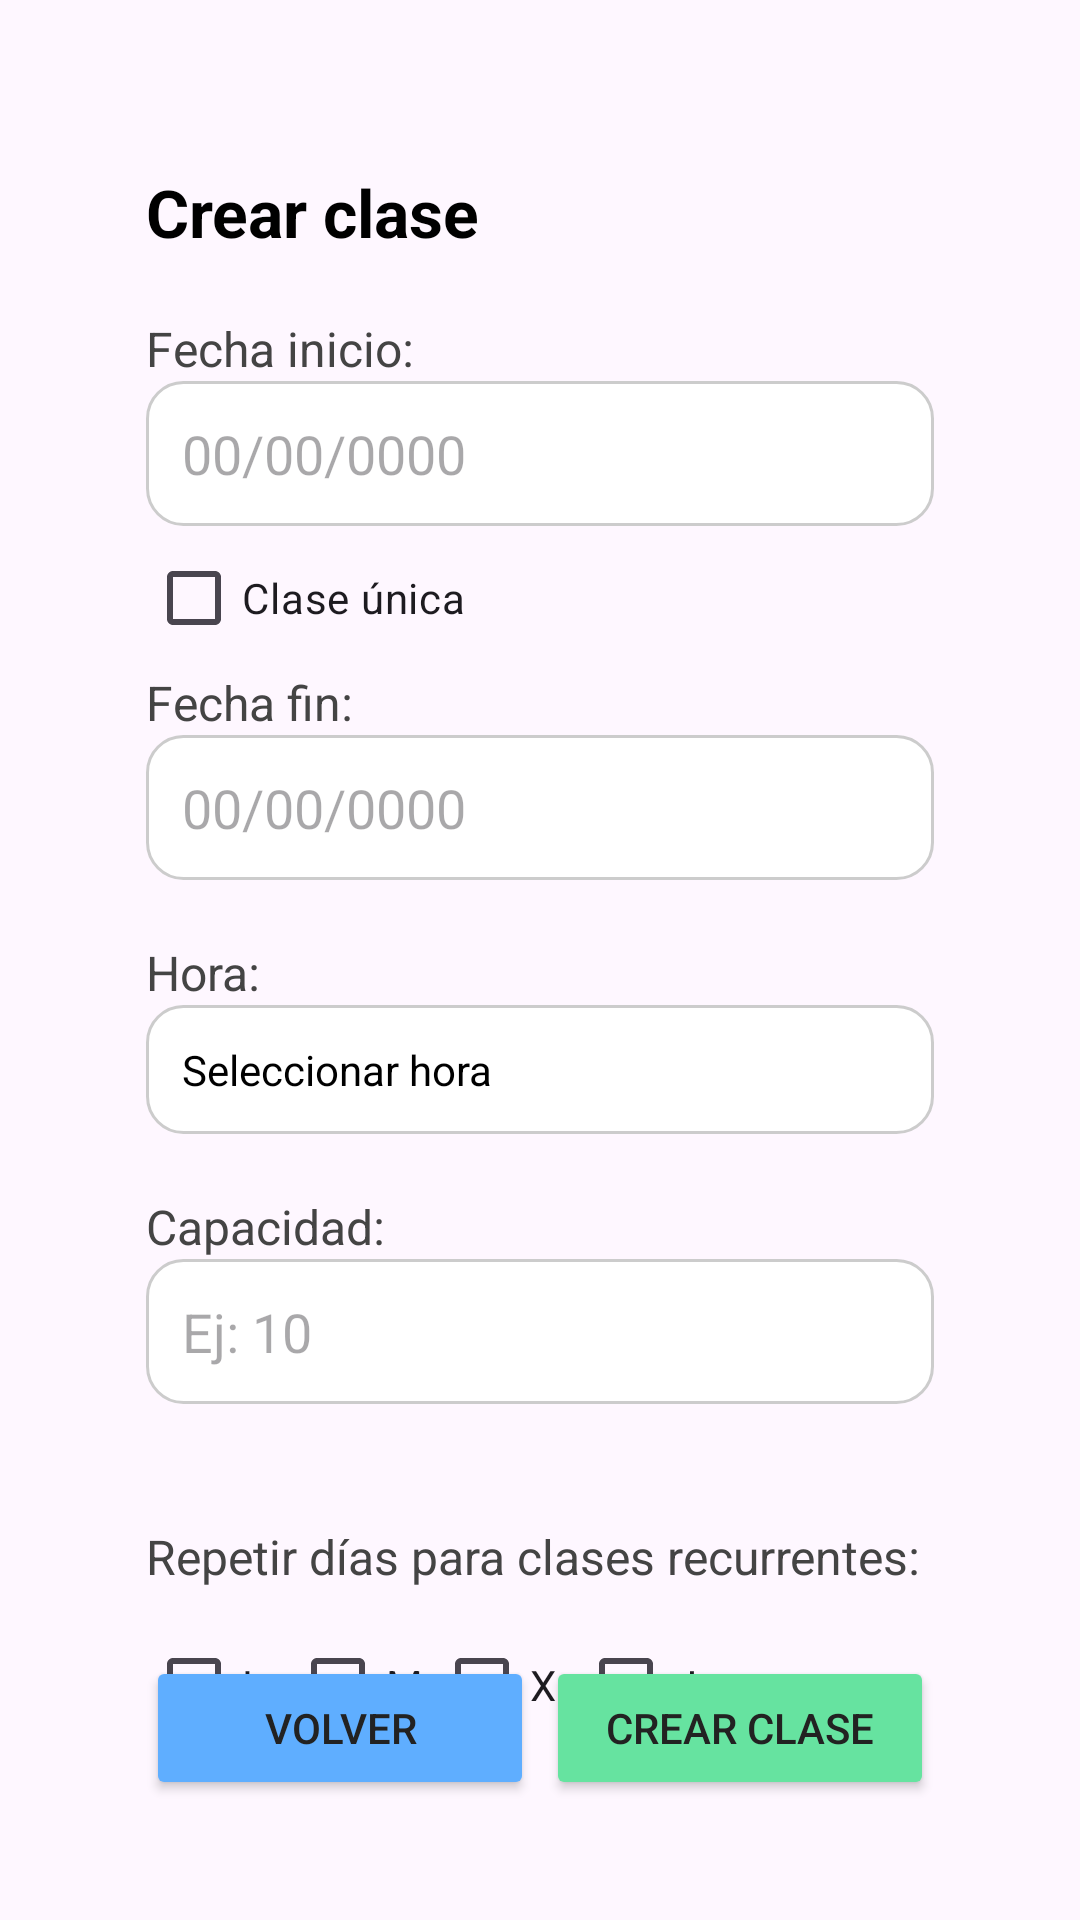

Reconstruct the res/layout file that produces this screen, plus the resources it refers to.
<!-- AndroidManifest.xml: application theme Theme.FitBooking -->
<!-- res/layout/activity_create_class.xml -->
<?xml version="1.0" encoding="utf-8"?>
<androidx.constraintlayout.widget.ConstraintLayout xmlns:android="http://schemas.android.com/apk/res/android"
    xmlns:app="http://schemas.android.com/apk/res-auto"
    xmlns:tools="http://schemas.android.com/tools"
    android:layout_width="match_parent"
    android:layout_height="match_parent"
    android:padding="16dp"
    tools:context=".activities.CreateClassActivity">

    
    <androidx.constraintlayout.widget.Guideline
        android:id="@+id/gL10"
        android:layout_width="wrap_content"
        android:layout_height="wrap_content"
        android:orientation="vertical"
        app:layout_constraintGuide_percent="0.1" />

    <androidx.constraintlayout.widget.Guideline
        android:id="@+id/gL50"
        android:layout_width="wrap_content"
        android:layout_height="wrap_content"
        android:orientation="vertical"
        app:layout_constraintGuide_percent="0.5" />

    <androidx.constraintlayout.widget.Guideline
        android:id="@+id/gL90"
        android:layout_width="wrap_content"
        android:layout_height="wrap_content"
        android:orientation="vertical"
        app:layout_constraintGuide_percent="0.9" />

    
    <TextView
        android:id="@+id/tvTitle"
        android:layout_width="wrap_content"
        android:layout_height="wrap_content"
        android:layout_marginTop="40dp"
        android:text="Crear clase"
        android:textSize="22sp"
        android:textStyle="bold"
        android:textColor="#000"
        app:layout_constraintTop_toTopOf="parent"
        app:layout_constraintStart_toStartOf="@id/gL10"/>

    
    <TextView
        android:id="@+id/tvStartDateText"
        android:layout_width="wrap_content"
        android:layout_height="wrap_content"
        android:text="Fecha inicio:"
        android:textSize="16sp"
        android:textColor="#444"
        app:layout_constraintTop_toBottomOf="@id/tvTitle"
        app:layout_constraintStart_toStartOf="@id/gL10"
        android:layout_marginTop="20dp"/>

    <EditText
        android:id="@+id/etStartDate"
        android:layout_width="0dp"
        android:layout_height="wrap_content"
        android:padding="12dp"
        android:background="@drawable/bg_edit_text"
        android:focusable="false"
        android:clickable="true"
        android:hint="00/00/0000"
        android:inputType="none"
        android:textColor="#000"
        app:layout_constraintTop_toBottomOf="@id/tvStartDateText"
        app:layout_constraintStart_toStartOf="@id/gL10"
        app:layout_constraintEnd_toEndOf="@id/gL90"/>

    
    <CheckBox
        android:id="@+id/cbSingleClass"
        android:layout_width="wrap_content"
        android:layout_height="wrap_content"
        android:text="Clase única"
        app:layout_constraintTop_toBottomOf="@id/etStartDate"
        app:layout_constraintStart_toStartOf="@id/gL10"/>

    
    <TextView
        android:id="@+id/tvEndDateText"
        android:layout_width="wrap_content"
        android:layout_height="wrap_content"
        android:text="Fecha fin:"
        android:textSize="16sp"
        android:textColor="#444"
        app:layout_constraintTop_toBottomOf="@id/cbSingleClass"
        app:layout_constraintStart_toStartOf="@id/gL10" />

    <EditText
        android:id="@+id/etEndDate"
        android:layout_width="0dp"
        android:layout_height="wrap_content"
        android:padding="12dp"
        android:focusable="false"
        android:clickable="true"
        android:hint="00/00/0000"
        android:inputType="none"
        android:textColor="#000"
        android:background="@drawable/bg_edit_text"
        app:layout_constraintTop_toBottomOf="@id/tvEndDateText"
        app:layout_constraintStart_toStartOf="@id/gL10"
        app:layout_constraintEnd_toEndOf="@id/gL90"/>

    
    <TextView
        android:id="@+id/tvTimeText"
        android:layout_width="wrap_content"
        android:layout_height="wrap_content"
        android:text="Hora:"
        android:textSize="16sp"
        android:textColor="#444"
        app:layout_constraintTop_toBottomOf="@id/etEndDate"
        app:layout_constraintStart_toStartOf="@id/gL10"
        android:layout_marginTop="20dp"/>

    <TextView
        android:id="@+id/tvTime"
        android:layout_width="0dp"
        android:layout_height="wrap_content"
        android:background="@drawable/bg_edit_text"
        android:padding="12dp"
        android:text="Seleccionar hora"
        android:textColor="#000"
        app:layout_constraintTop_toBottomOf="@id/tvTimeText"
        app:layout_constraintStart_toStartOf="@id/gL10"
        app:layout_constraintEnd_toEndOf="@id/gL90"/>

    
    <TextView
        android:id="@+id/tvCapacityText"
        android:layout_width="wrap_content"
        android:layout_height="wrap_content"
        android:text="Capacidad:"
        android:textSize="16sp"
        android:textColor="#444"
        app:layout_constraintTop_toBottomOf="@id/tvTime"
        app:layout_constraintStart_toStartOf="@id/gL10"
        android:layout_marginTop="20dp"/>

    <EditText
        android:id="@+id/etCapacity"
        android:layout_width="0dp"
        android:layout_height="wrap_content"
        android:background="@drawable/bg_edit_text"
        android:padding="12dp"
        android:inputType="number"
        android:hint="Ej: 10"
        app:layout_constraintTop_toBottomOf="@id/tvCapacityText"
        app:layout_constraintStart_toStartOf="@id/gL10"
        app:layout_constraintEnd_toEndOf="@id/gL90"/>

    <LinearLayout
        android:id="@+id/containerDays"
        android:layout_width="0dp"
        android:layout_height="wrap_content"
        android:orientation="vertical"
        app:layout_constraintTop_toBottomOf="@id/etCapacity"
        app:layout_constraintStart_toStartOf="@id/gL10"
        app:layout_constraintEnd_toEndOf="@id/gL90"
        android:layout_marginTop="20dp">
        
        <TextView
            android:id="@+id/tvDaysText"
            android:layout_width="wrap_content"
            android:layout_height="wrap_content"
            android:text="Repetir días para clases recurrentes:"
            android:textSize="16sp"
            android:textColor="#444"
            android:layout_marginTop="20dp"/>

        <LinearLayout
            android:id="@+id/layoutDays"
            android:layout_width="match_parent"
            android:layout_height="wrap_content"
            android:orientation="horizontal"
            android:layout_marginTop="8dp">

            <CheckBox
                android:id="@+id/cbMon"
                android:layout_width="wrap_content"
                android:layout_height="wrap_content"
                android:text="L"/>

            <CheckBox
                android:id="@+id/cbTue"
                android:layout_width="wrap_content"
                android:layout_height="wrap_content"
                android:text="M"/>

            <CheckBox
                android:id="@+id/cbWed"
                android:layout_width="wrap_content"
                android:layout_height="wrap_content"
                android:text="X"/>

            <CheckBox
                android:id="@+id/cbThu"
                android:layout_width="wrap_content"
                android:layout_height="wrap_content"
                android:text="J"/>
        </LinearLayout>
    </LinearLayout>

    
    <Button
        android:id="@+id/btBack"
        android:layout_width="0dp"
        android:layout_height="wrap_content"
        android:layout_marginTop="80dp"
        android:layout_marginEnd="2dp"
        android:text="Volver"
        android:backgroundTint="@color/bluePrimarySoft"
        android:textColor="@color/textPrimary"
        app:layout_constraintStart_toStartOf="@id/gL10"
        app:layout_constraintEnd_toStartOf="@id/gL50"
        app:layout_constraintBottom_toBottomOf="parent"
        android:layout_marginBottom="24dp"/>

    <Button
        android:id="@+id/btCreateClass"
        android:layout_width="0dp"
        android:layout_height="wrap_content"
        android:layout_marginTop="80dp"
        android:layout_marginStart="2dp"
        android:text="Crear clase"
        android:textColor="@color/textPrimary"
        android:backgroundTint="@color/greenPrimarySoft"
        app:icon="@drawable/ic_save"
        app:iconTint="@color/textPrimary"
        app:layout_constraintStart_toStartOf="@id/gL50"
        app:layout_constraintEnd_toEndOf="@id/gL90"
        app:layout_constraintBottom_toBottomOf="parent"
        android:layout_marginBottom="24dp"/>

    <ProgressBar
        android:id="@+id/progressBar"
        android:layout_width="60dp"
        android:layout_height="60dp"
        android:visibility="gone"
        app:layout_constraintTop_toTopOf="parent"
        app:layout_constraintBottom_toBottomOf="parent"
        app:layout_constraintStart_toStartOf="parent"
        app:layout_constraintEnd_toEndOf="parent"/>

</androidx.constraintlayout.widget.ConstraintLayout>
<!-- resources referenced by this layout -->
<resources>
  <color name="bluePrimarySoft">#5FAEFF</color>
  <color name="greenPrimarySoft">#66E3A0</color>
  <color name="textPrimary">#222222</color>
  <!-- drawable bg_edit_text (drawable) -->
  <shape xmlns:android="http://schemas.android.com/apk/res/android"
      android:shape="rectangle">
      <solid android:color="#FFFFFF"/>
      <corners android:radius="12dp"/>
      <stroke android:width="1dp" android:color="#CCCCCC"/>
      <padding android:left="8dp" android:top="8dp" android:right="8dp" android:bottom="8dp"/>
  </shape>
  <!-- drawable ic_save (drawable) -->
  <vector xmlns:android="http://schemas.android.com/apk/res/android" android:height="24dp" android:tint="#333333" android:viewportHeight="24" android:viewportWidth="24" android:width="24dp">
        
      <path android:fillColor="@android:color/white" android:pathData="M17,3L5,3c-1.11,0 -2,0.9 -2,2v14c0,1.1 0.89,2 2,2h14c1.1,0 2,-0.9 2,-2L21,7l-4,-4zM12,19c-1.66,0 -3,-1.34 -3,-3s1.34,-3 3,-3 3,1.34 3,3 -1.34,3 -3,3zM15,9L5,9L5,5h10v4z"/>
      
  </vector>
  <style name="Theme.FitBooking" parent="Base.Theme.FitBooking" />
  <style name="Base.Theme.FitBooking" parent="Theme.Material3.DayNight.NoActionBar">
          
          
      </style>
</resources>
